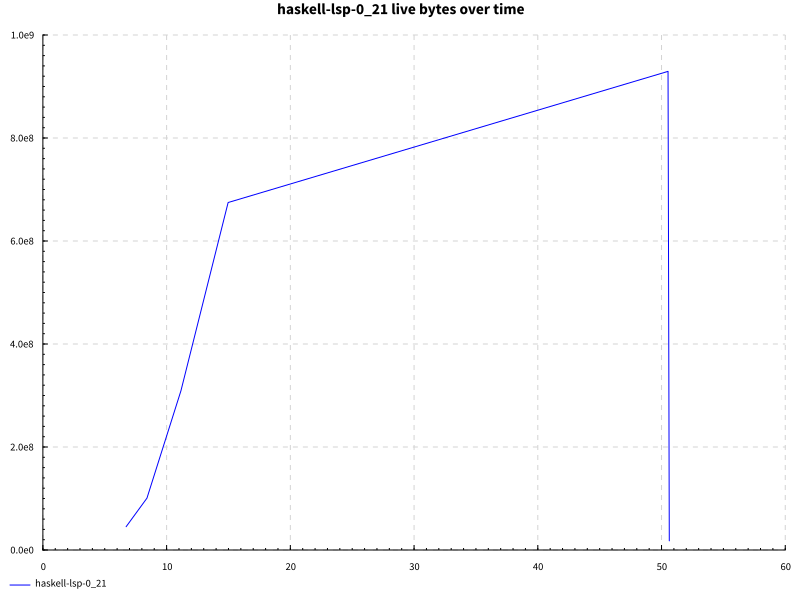

Values plotted in this chart, from the file beside it:
name, success, samples, startup, setup, experiment, maxResidency
hover, True, 200, 18.03, 0.0, 30.13, 886MB
